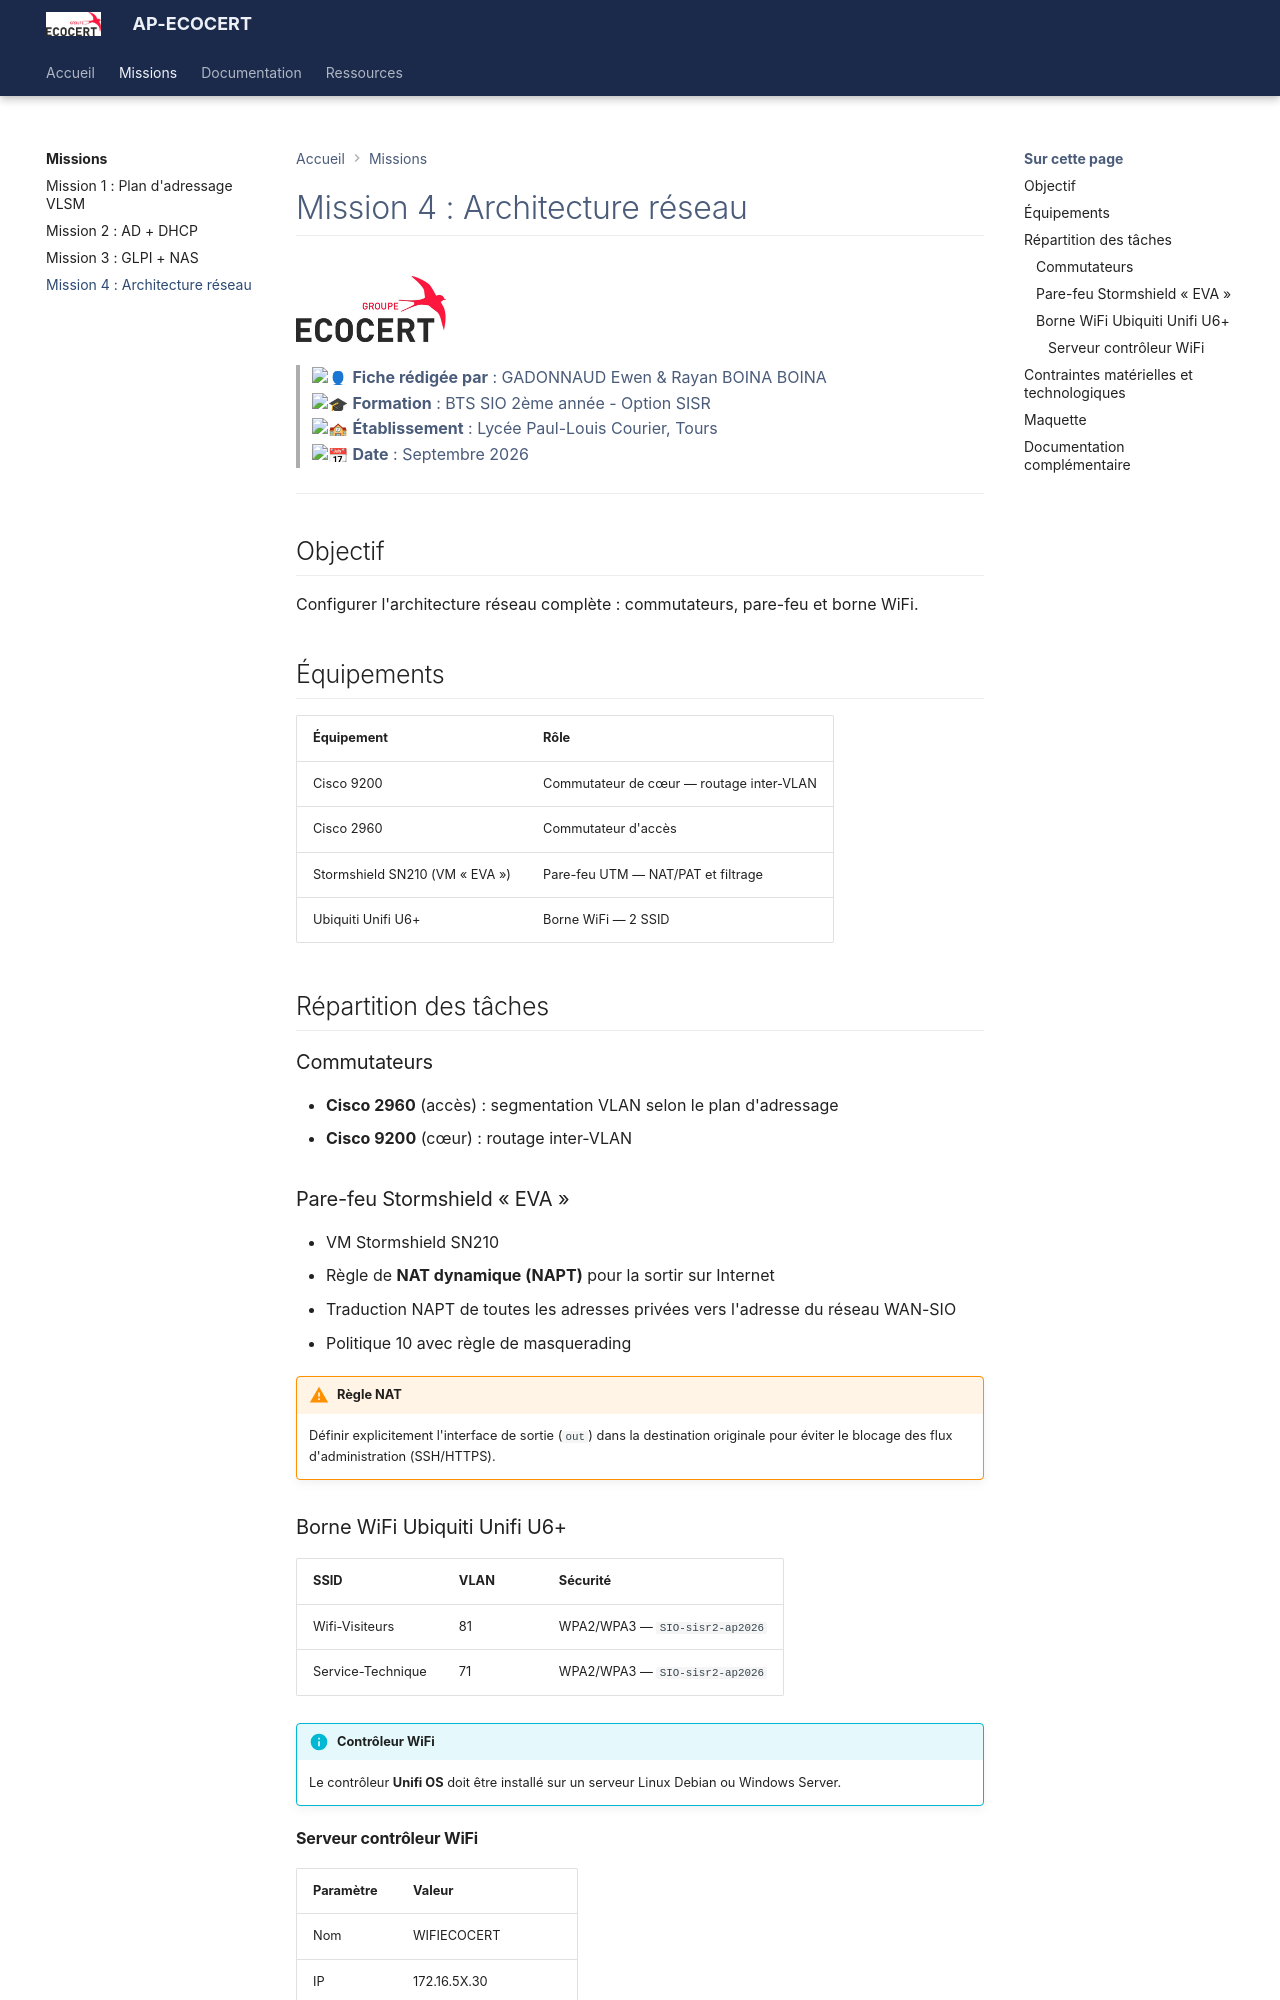

repository: Azuneer/AP-Ecocert · page: missions/mission4/index.html · generator: mkdocs

# Mission 4 : Architecture réseau

![Logo Ecocert](../assets/ecocertlogo.jpg){ width="150" }

> :bust_in_silhouette: **Fiche rédigée par** : GADONNAUD Ewen & Rayan BOINA BOINA  
> :mortar_board: **Formation** : BTS SIO 2ème année - Option SISR  
> :school: **Établissement** : Lycée Paul-Louis Courier, Tours  
> :calendar: **Date** : Septembre 2026

---

## Objectif

Configurer l'architecture réseau complète : commutateurs, pare-feu et borne WiFi.

## Équipements

| Équipement | Rôle |
|------------|------|
| Cisco 9200 | Commutateur de cœur — routage inter-VLAN |
| Cisco 2960 | Commutateur d'accès |
| Stormshield SN210 (VM « EVA ») | Pare-feu UTM — NAT/PAT et filtrage |
| Ubiquiti Unifi U6+ | Borne WiFi — 2 SSID |

## Répartition des tâches

### Commutateurs

- **Cisco 2960** (accès) : segmentation VLAN selon le plan d'adressage
- **Cisco 9200** (cœur) : routage inter-VLAN

### Pare-feu Stormshield « EVA »

- VM Stormshield SN210
- Règle de **NAT dynamique (NAPT)** pour la sortir sur Internet
- Traduction NAPT de toutes les adresses privées vers l'adresse du réseau WAN-SIO
- Politique 10 avec règle de masquerading

!!! warning "Règle NAT"
    Définir explicitement l'interface de sortie (`out`) dans la destination originale pour éviter le blocage des flux d'administration (SSH/HTTPS).

### Borne WiFi Ubiquiti Unifi U6+

| SSID | VLAN | Sécurité |
|------|------|----------|
| Wifi-Visiteurs | 81 | WPA2/WPA3 — `SIO-sisr2-ap2026` |
| Service-Technique | 71 | WPA2/WPA3 — `SIO-sisr2-ap2026` |

!!! info "Contrôleur WiFi"
    Le contrôleur **Unifi OS** doit être installé sur un serveur Linux Debian ou Windows Server.
